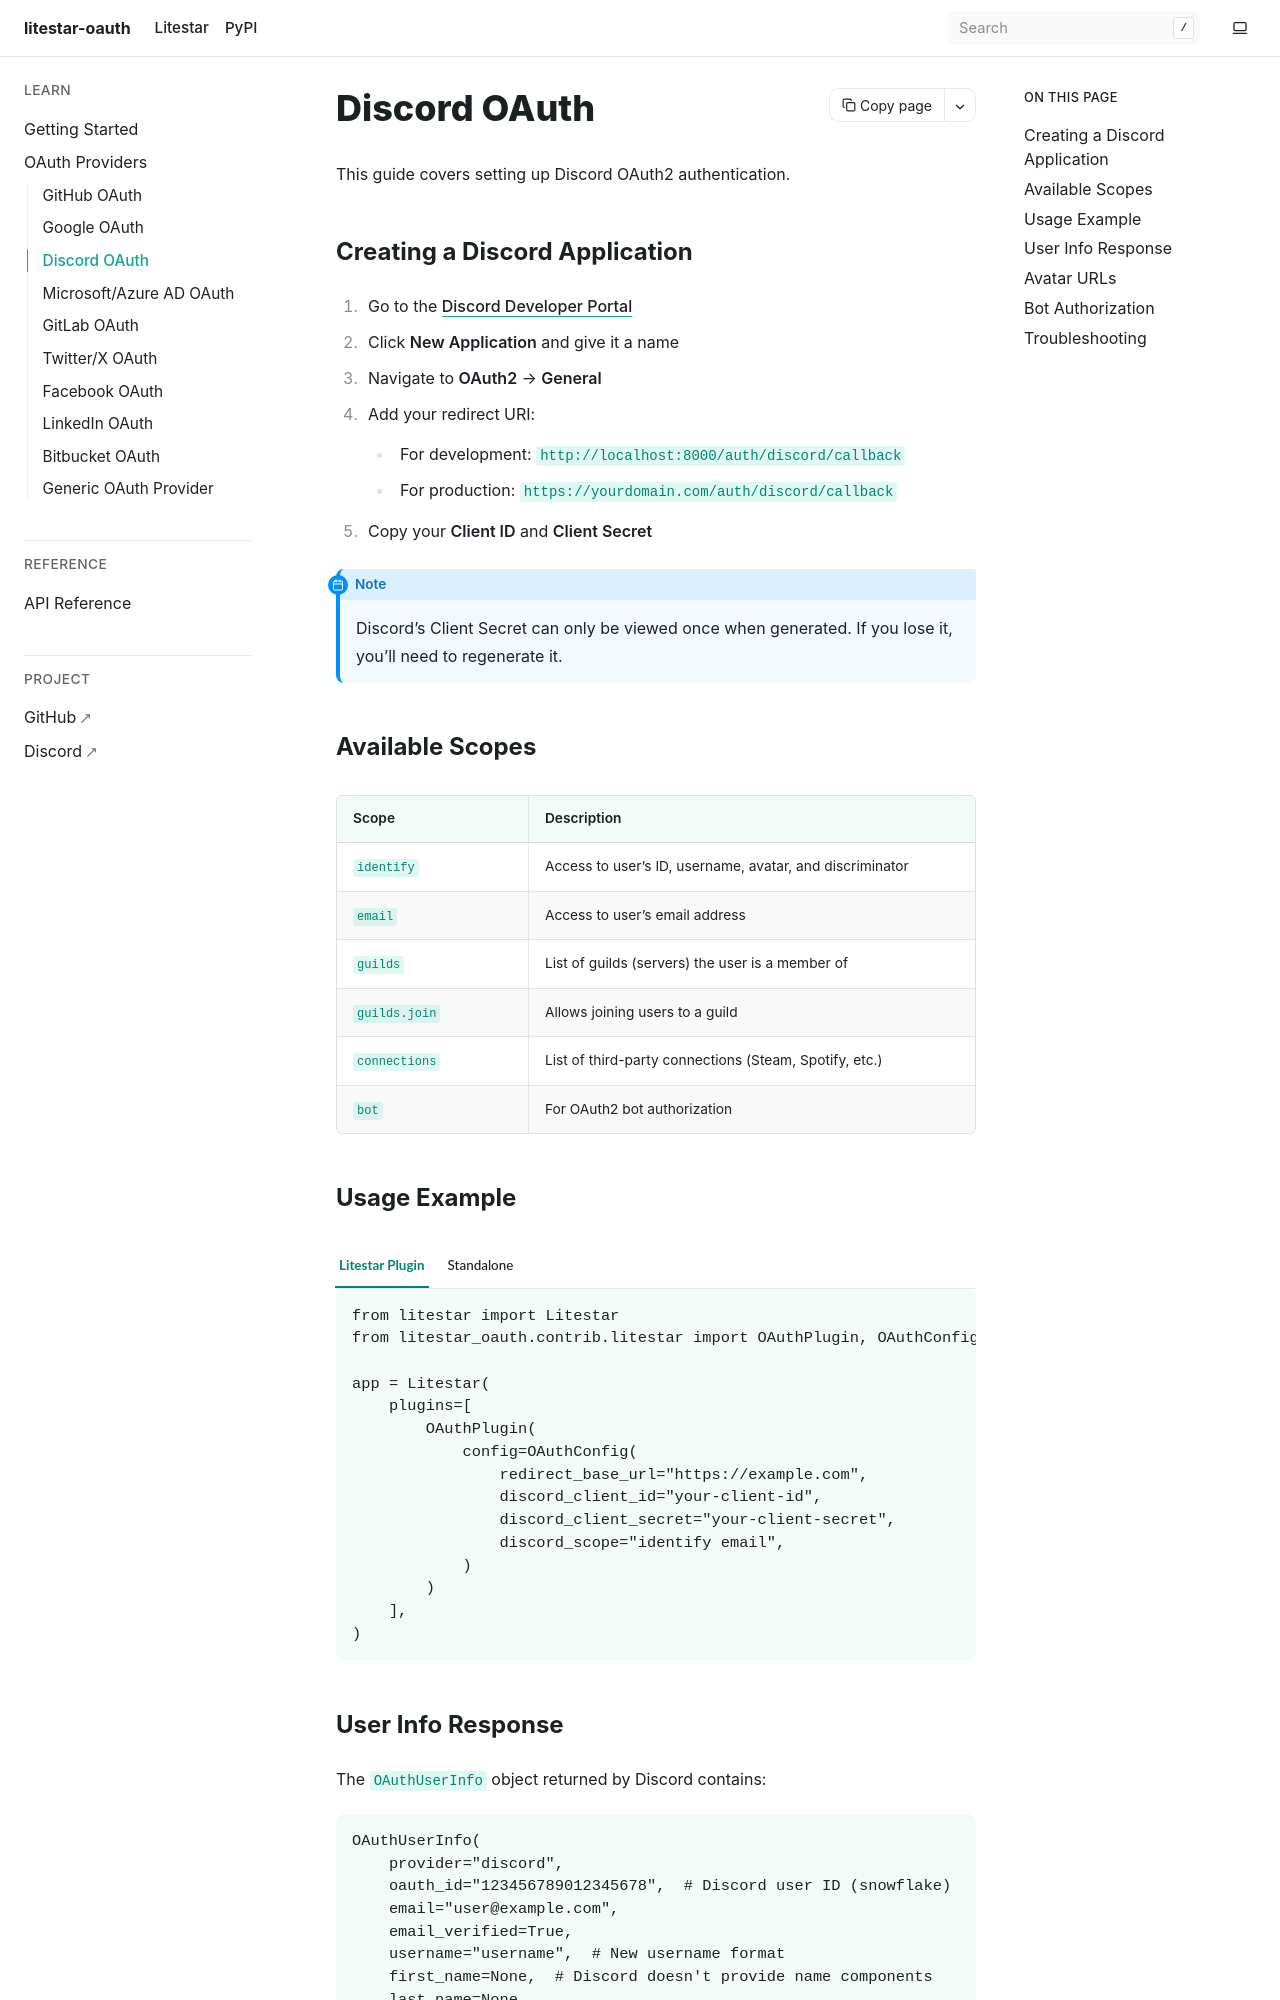

repository: JacobCoffee/litestar-oauth · page: pr-preview/pr-17/providers/discord.html · generator: sphinx

Discord OAuth
=============

This guide covers setting up Discord OAuth2 authentication.


Creating a Discord Application
------------------------------

1. Go to the `Discord Developer Portal <https://discord.com/developers/applications>`_

2. Click **New Application** and give it a name

3. Navigate to **OAuth2** → **General**

4. Add your redirect URI:

   - For development: ``http://localhost:8000/auth/discord/callback``
   - For production: ``https://yourdomain.com/auth/discord/callback``

5. Copy your **Client ID** and **Client Secret**

.. note::

   Discord's Client Secret can only be viewed once when generated. If you lose it,
   you'll need to regenerate it.


Available Scopes
----------------

.. list-table::
   :header-rows: 1
   :widths: 30 70

   * - Scope
     - Description
   * - ``identify``
     - Access to user's ID, username, avatar, and discriminator
   * - ``email``
     - Access to user's email address
   * - ``guilds``
     - List of guilds (servers) the user is a member of
   * - ``guilds.join``
     - Allows joining users to a guild
   * - ``connections``
     - List of third-party connections (Steam, Spotify, etc.)
   * - ``bot``
     - For OAuth2 bot authorization
